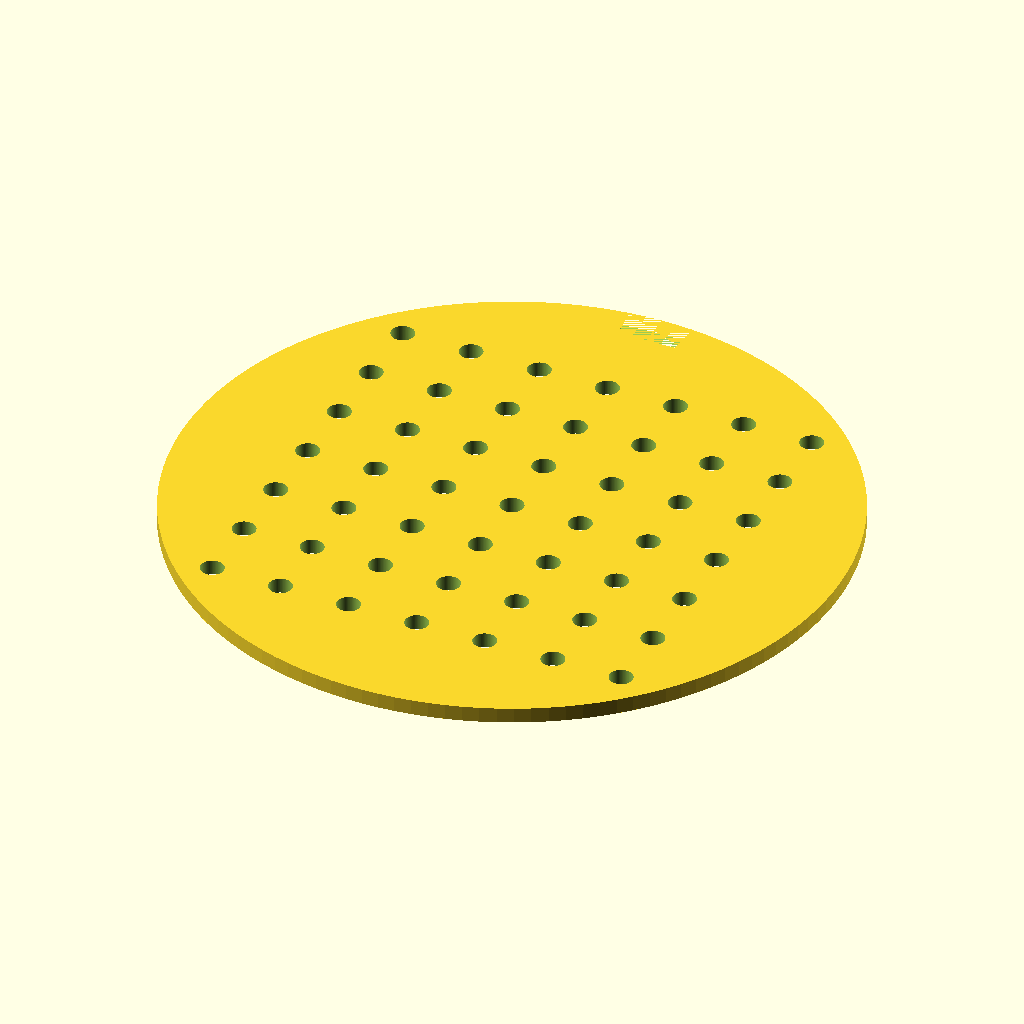
Cell 1 — every parameter at its default value.
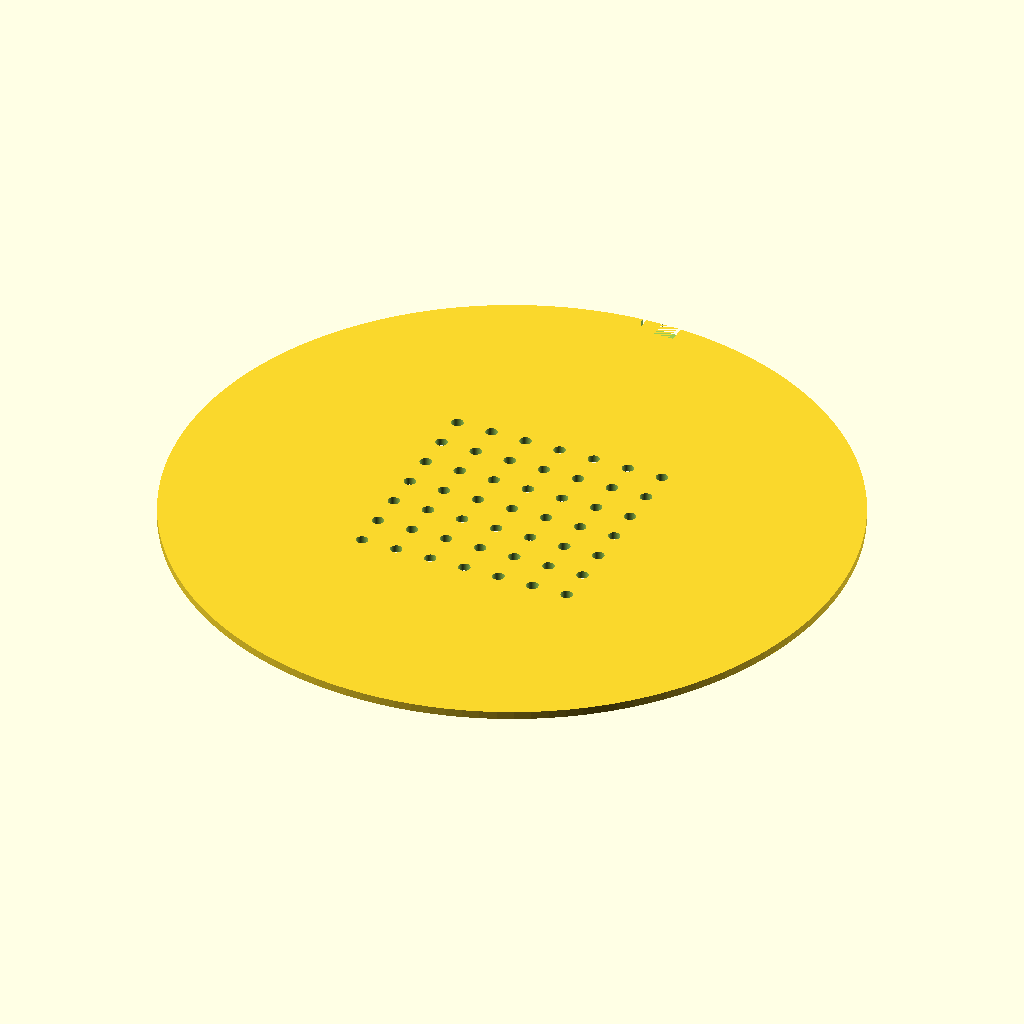
Cell 2 — disc_d set to 170, the other parameters unchanged.
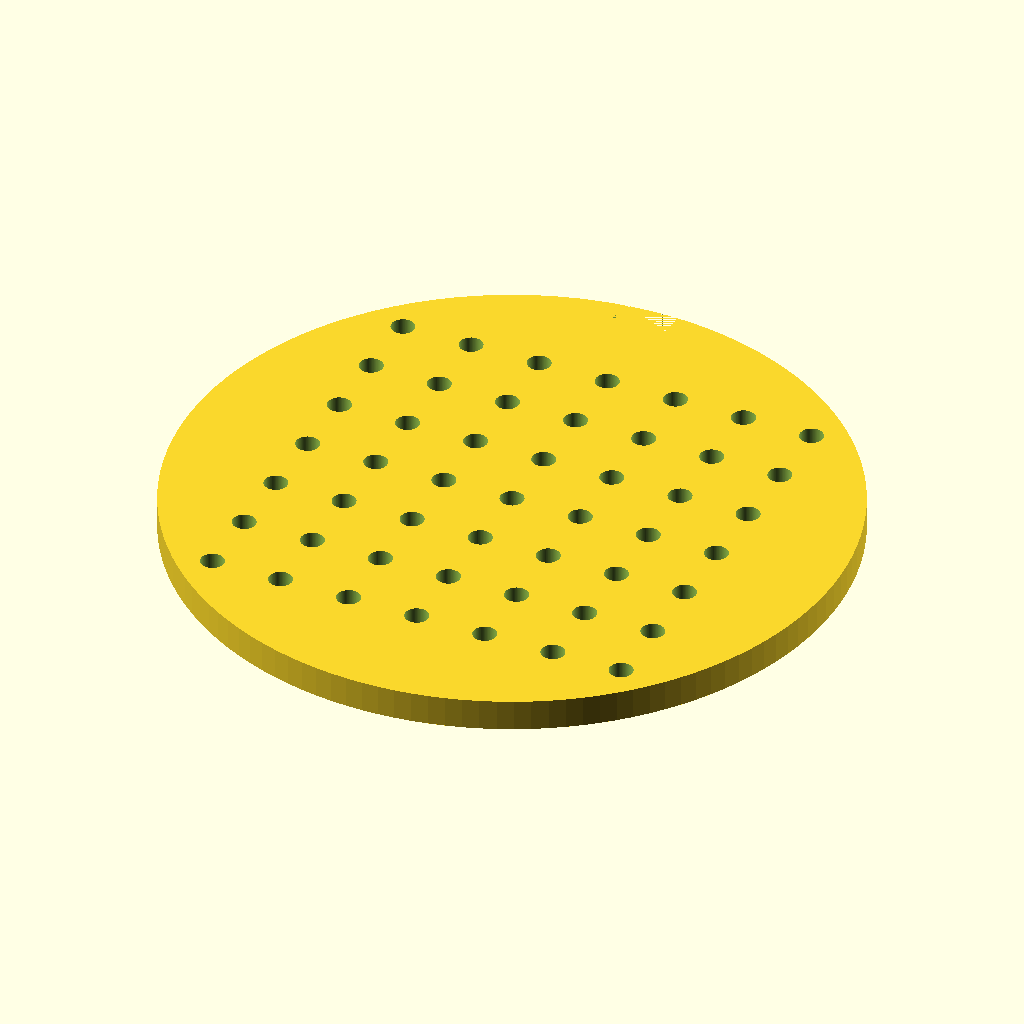
Cell 3: disc_h = 4 (everything else at default).
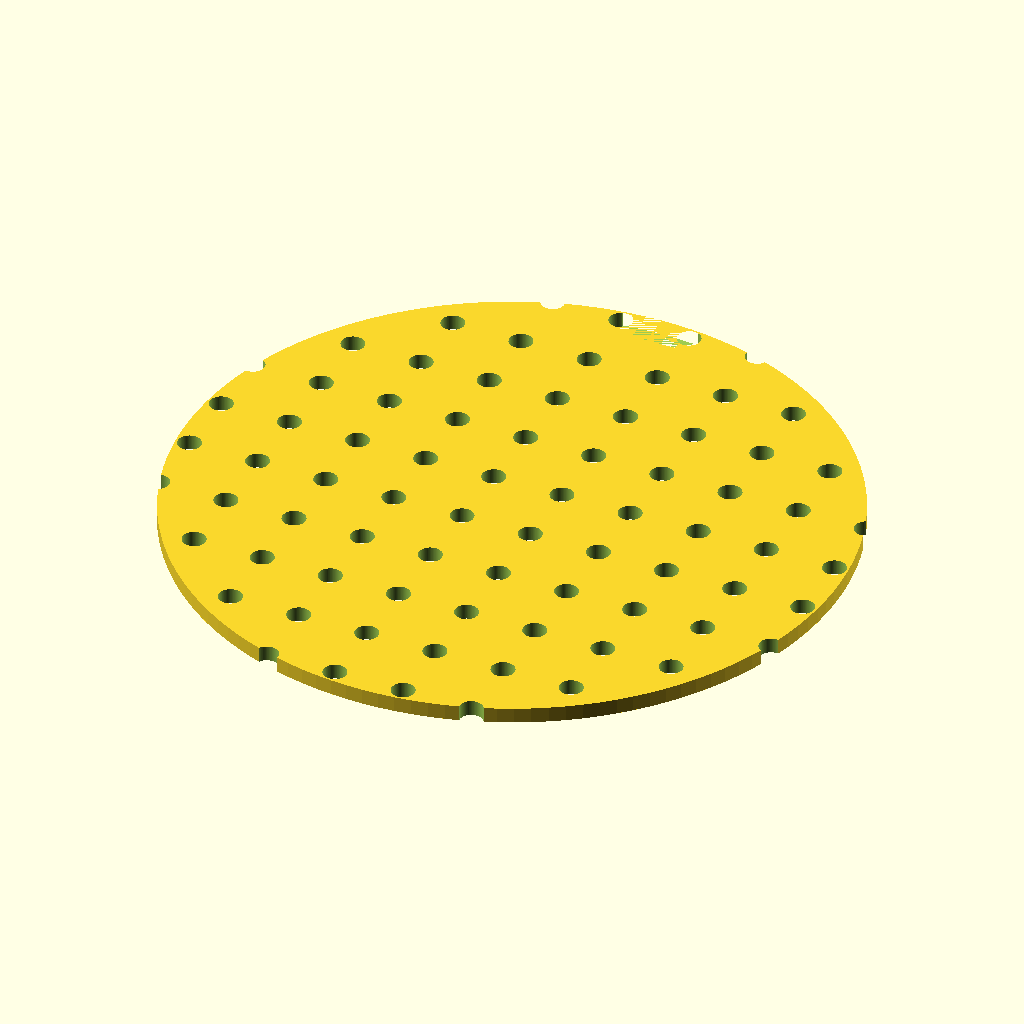
Cell 4: hole_n = 14 (everything else at default).
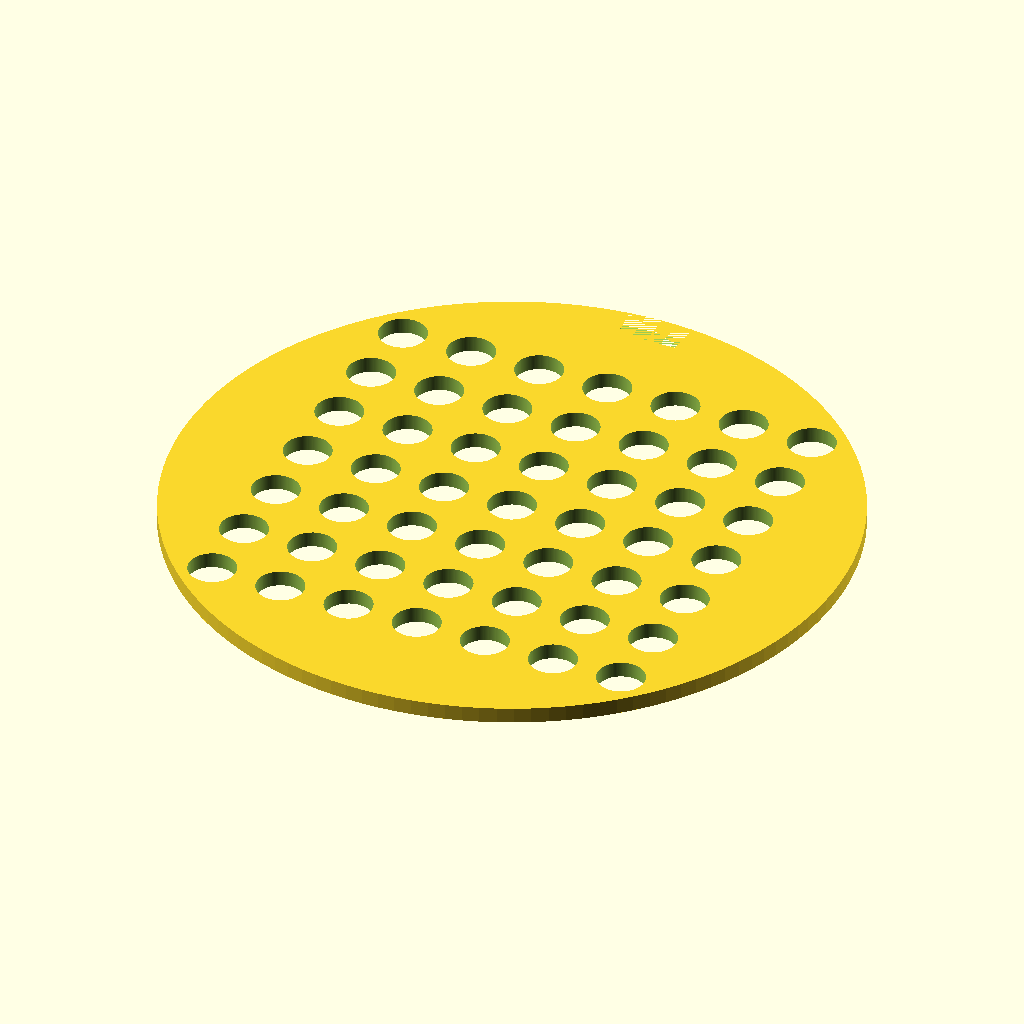
Cell 5 — hole_d set to 6, the other parameters unchanged.
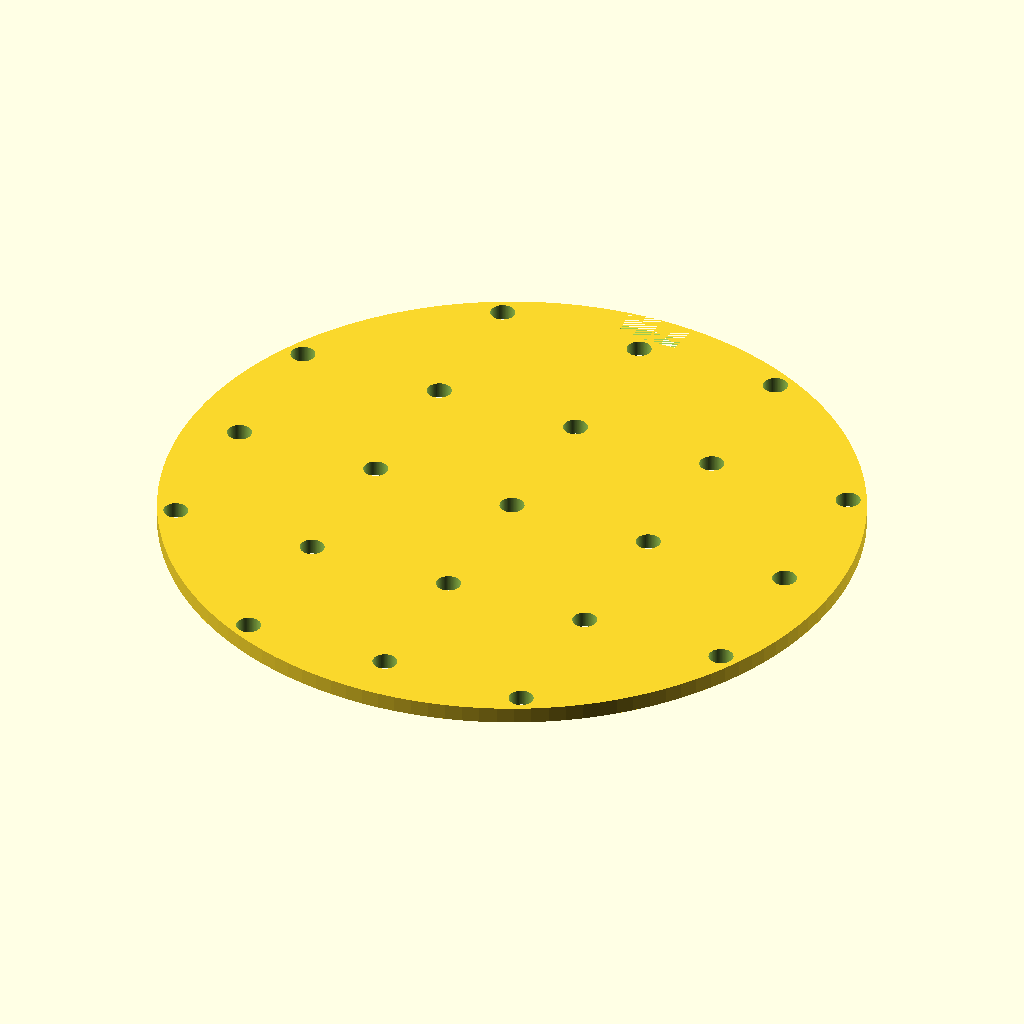
Cell 6: the same model with hole_pitch = 18.
All cells are drawn from the same view direction (rotation 55°, 0°, 25°, orthographic, colour scheme Cornfield), but the view is re-fitted for each cell, so position and scale can differ between cells as well as the parameter.
The OpenSCAD source (bench/results/gpu-v11s1-g7/code/scadcoder-v11s1/seed_sowing_template_s1_a1.scad):
// Sowing template for a 90 mm Petri dish
// Print orientation: flat on bed, z = 0 up to disc thickness

// ---------- Parameters ----------
disc_d        = 85;    // disc diameter (mm)
disc_h        = 2;     // disc thickness (mm)

hole_n        = 7;     // number of holes along X and Y
hole_d        = 3;     // through-hole diameter (mm)
hole_pitch    = 9;     // centre-to-centre spacing (mm)

notch_w       = 10;    // orientation notch width along X (mm)
notch_depth   = 4;     // orientation notch depth along Y from rim (mm)

eps           = 0.5;   // cutter overshoot past faces (mm)
$fn           = 128;   // curve resolution

// ---------- Derived ----------
hole_x0 = -(hole_n - 1) * hole_pitch / 2;  // first hole X (centred grid)
rim_r   = disc_d / 2 - eps;               // rim radius for notch

// ---------- Model ----------
difference() {
    // Main disc
    cylinder(d = disc_d, h = disc_h);

    // 7 x 7 through-hole grid
    for (i = [0 : hole_n - 1])
        for (j = [0 : hole_n - 1])
            translate([hole_x0 + i * hole_pitch,
                       hole_x0 + j * hole_pitch,
                       -eps])
                cylinder(d = hole_d, h = disc_h + 2 * eps);

    // Rectangular orientation notch on +Y side, centred on Y axis
    translate([-notch_w / 2, rim_r - notch_depth, 0])
        cube([notch_w, notch_depth + eps, disc_h]);
}
Customizer parameters (derived from the source; name, type, default, range or options):
disc_d: number, default 85
disc_h: number, default 2
hole_n: number, default 7
hole_d: number, default 3
hole_pitch: number, default 9
notch_w: number, default 10
notch_depth: number, default 4
eps: number, default 0.5
